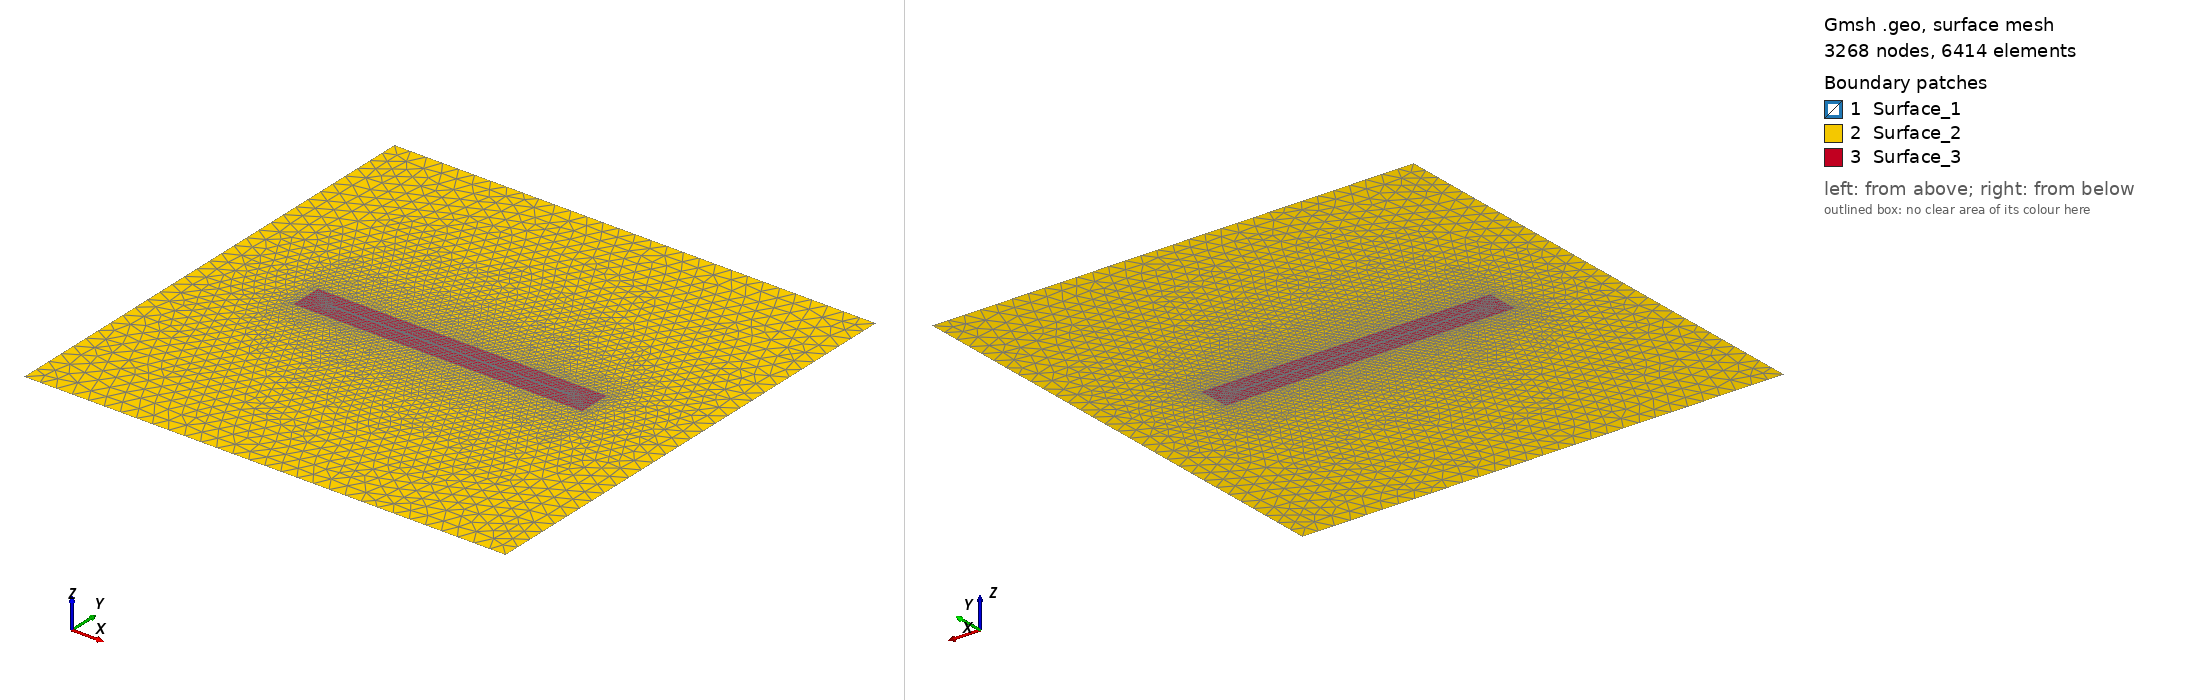

Gmsh geometry script, surface-meshed: 3268 nodes, 6414 surface elements. Boundary patches (legend numbers): 1 Surface_1, 2 Surface_2, 3 Surface_3. Left view from above one corner, right view from below the opposite corner. Legend entries are the model's physical surfaces. The drawing asked Gmsh for element sizes between 1% and 20% of the model's largest extent; the script's own settings can give other sizes.

=== mesh_test.geo (drawn) ===
SetFactory("OpenCASCADE");

// Define mesh sizes
lc_fault = 100;
lc = 2000;

// Define the big square (2D)
big_xmin = -30000;
big_xmax = 30000;
big_ymin = -30000;
big_ymax = 30000;

// Define the small box (2D)
small_xmin = -18000;
small_xmax = 18000;
small_ymin = -2000;
small_ymax = 2000;

// Define the initial damage box (2D)
smalld_xmin = -15000;
smalld_xmax = 15000;
smalld_ymin = -100;
smalld_ymax = 100;

// Define points for the big square
Point(1) = {big_xmin, big_ymin, 0, lc};
Point(2) = {big_xmax, big_ymin, 0, lc};
Point(3) = {big_xmax, big_ymax, 0, lc};
Point(4) = {big_xmin, big_ymax, 0, lc};

// Define lines for the big square
Line(1) = {1, 2};
Line(2) = {2, 3};
Line(3) = {3, 4};
Line(4) = {4, 1};

// Define points for the small box
Point(5) = {small_xmin, small_ymin, 0, lc_fault};
Point(6) = {small_xmax, small_ymin, 0, lc_fault};
Point(7) = {small_xmax, small_ymax, 0, lc_fault};
Point(8) = {small_xmin, small_ymax, 0, lc_fault};

// Define lines for the small box
Line(5) = {5, 6};
Line(6) = {6, 7};
Line(7) = {7, 8};
Line(8) = {8, 5};

// Define points for the buffer zone
Point(9) = {smalld_xmin, smalld_ymin, 0, lc_fault};
Point(10) = {smalld_xmax, smalld_ymin, 0, lc_fault};
Point(11) = {smalld_xmax, smalld_ymax, 0, lc_fault};
Point(12) = {smalld_xmin, smalld_ymax, 0, lc_fault};

// //Define lines for the small box
Line(9) = {9, 10};
Line(10) = {10,11};
Line(11) = {11,12};
Line(12) = {12, 9};

// Define points for the nucleation patch
// Point(13) = {nucl_xmin, nucl_ymin, 0, lc_fault};
// Point(14) = {nucl_xmax, nucl_ymin, 0, lc_fault};
// Point(15) = {nucl_xmax, nucl_ymax, 0, lc_fault};
// Point(16) = {nucl_xmin, nucl_ymax, 0, lc_fault};

// Define lines for the small box
// Line(13) = {13, 14};
// Line(14) = {14,15};
// Line(15) = {15,16};
// Line(16) = {16,13};

// Create line loops
Line Loop(1) = {1, 2, 3, 4};  // Big square
Line Loop(2) = {5, 6, 7, 8};  // Small box
Line Loop(3) = {9,10,11,12};  // Buffer Zone
// Line Loop(4) = {13,14,15,16};  // Nucleation Patch

// Create surfaces for the big square and small box
Plane Surface(1) = {1};  // Big square surface
Plane Surface(2) = {2};  // Small box surface
Plane Surface(3) = {3};  // Small box surface
// Plane Surface(4) = {4};  // Small box surface

// Boolean operation to fragment all surfaces (assuming Surface IDs are 1 and 2)
BooleanFragments{ Surface{1,2,3}; Delete; }{}

// 1. Create a Distance field from points that define the refined region
Field[1] = Distance;
Field[1].SurfacesList = {3,5};

// 2. Create a Threshold field that smoothly transitions the mesh size
Field[2] = Threshold;
Field[2].IField = 1;
Field[2].LcMin = lc_fault;
Field[2].LcMax = lc;
Field[2].DistMin = 0;    // Adjust as needed
Field[2].DistMax = 2000;  // Adjust as needed

// Set the Threshold field as the background field
Background Field = 2;

// Mark all surfaces as physical surfaces
surfaces[] = Surface{:};  // Collect all existing surfaces
For i In {0:#surfaces[]-1}
    Physical Surface(Sprintf("Surface_%g", i+1)) = {surfaces[i]};
EndFor

// Print the number of surfaces created
Printf("Number of surfaces created: %g", #surfaces[]);

// // Mesh the geometry
// Mesh 2;

// // Then elevate the mesh order to 2
// SetOrder 2;

// // Optionally optimize the high-order mesh
// OptimizeMesh "HighOrder";
